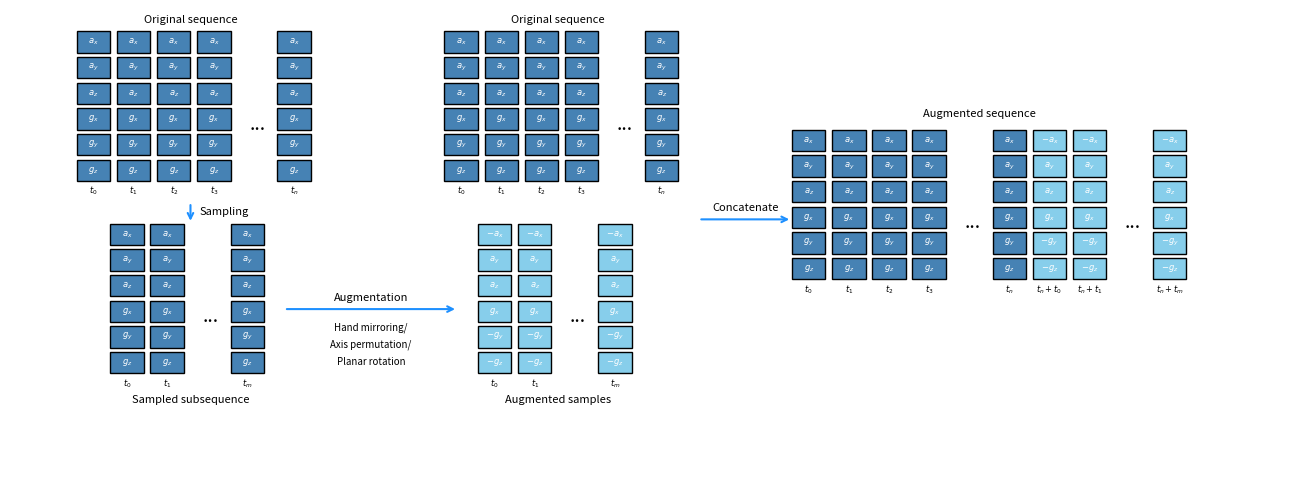

Recreate this plot in Python. (Note: this script raises an exception after producing the figure.)
import matplotlib.pyplot as plt
import matplotlib.patches as patches


def draw_block(ax, x, y, label, color="steelblue"):
    rect = patches.Rectangle((x, y), 0.5, 0.5, linewidth=1, edgecolor="black", facecolor=color)
    ax.add_patch(rect)
    ax.text(x + 0.25, y + 0.25, label, color="white", ha="center", va="center", fontsize=6)


def draw_column(ax, x, y, labels, color="steelblue", alpha=1.0):
    for i, label in enumerate(labels):
        draw_block(ax, x, y - i * 0.6, label, color)
    for p in ax.patches[-len(labels):]:
        p.set_alpha(alpha)


def draw_sequence(ax, x_start, y, labels, n_steps=4, color="steelblue", alpha=1.0, add_dots=False, add_final_gap=False):
    for i in range(n_steps):
        draw_column(ax, x_start + i * 0.6, y, labels, color=color, alpha=alpha)
    if add_dots:
        dot_x = x_start + n_steps * 0.6 + (0.3 if add_final_gap else -0.3)
        ax.text(dot_x, y - 1.8, "...", fontsize=14, ha="center")
    if add_final_gap:
        draw_column(ax, x_start + n_steps * 0.6 + 0.6, y, labels, color=color, alpha=alpha)


def draw_time_labels(ax, x_start, y, steps, add_final_gap=False):
    for i in range(steps):
        ax.text(x_start + i * 0.6 + 0.25, y - 3.6, f"$t_{{{i}}}$", fontsize=6, ha="center")
    offset = steps * 0.6 + (0.6 if add_final_gap else 0.0)
    ax.text(x_start + offset + 0.25, y - 3.6, "$t_n$", fontsize=6, ha="center")

def draw_time_labels_1(ax, x_start, y, steps, add_final_gap=False):
    for i in range(steps):
        ax.text(x_start + i * 0.6 + 0.25, y - 3.6, f"$t_{{{i}}}$", fontsize=6, ha="center")
    offset = steps * 0.6 + (0.6 if add_final_gap else 0.0)
    ax.text(x_start + offset + 0.25, y - 3.6, "$t_m$", fontsize=6, ha="center")

def draw_time_labels_2(ax, x_start, y, steps, add_final_gap=False):
    for i in range(steps):
        ax.text(x_start + i * 0.6 + 0.25, y - 3.6, f"$t_n+t_{{{i}}}$", fontsize=6, ha="center")
    offset = steps * 0.6 + (0.6 if add_final_gap else 0.0)
    ax.text(x_start + offset + 0.25, y - 3.6, "$t_n+t_m$", fontsize=6, ha="center")


def draw_arrow(ax, start, end, text=None, double=False, color="black"):
    if double:
        ax.annotate("", xy=end, xytext=start, arrowprops=dict(arrowstyle="<->", color=color, lw=2))
    else:
        ax.annotate("", xy=end, xytext=start, arrowprops=dict(arrowstyle="->", color=color, lw=1.5))
    if text:
        ax.text((start[0] + end[0]) / 2, (start[1] + end[1]) / 2 + 0.2, text, ha="center", fontsize=8)


fig, ax = plt.subplots(figsize=(13, 5))
ax.set_xlim(-1, 18)
ax.set_ylim(-6, 5)
ax.axis("off")

imu_labels = [r"$a_x$", r"$a_y$", r"$a_z$", r"$g_x$", r"$g_y$", r"$g_z$"]
mirrored_labels = [r"$-a_x$", r"$a_y$", r"$a_z$", r"$g_x$", r"$-g_y$", r"$-g_z$"]

# Original sequence
draw_sequence(ax, 0, 4, imu_labels, n_steps=4, color="steelblue", add_dots=True, add_final_gap=True)
draw_time_labels(ax, 0, 4.3, 4, add_final_gap=True)
ax.text(1.7, 4.7, "Original sequence", fontsize=8, ha="center")

# Arrow between original and sampled
draw_arrow(ax, (1.7, 0.5), (1.7, 0), color="dodgerblue")
ax.text(2.2, 0.2, "Sampling", fontsize=8, ha="center")

# Sampled sequence
draw_sequence(ax, 0.5, -0.5, imu_labels, n_steps=2, color="steelblue", add_dots=True, add_final_gap=True)
draw_time_labels_1(ax, 0.5, -0.2, 2, add_final_gap=True)
ax.text(1.7, -4.2, "Sampled subsequence", fontsize=8, ha="center")

# Sampled after augmentation
draw_sequence(ax, 6, -0.5, mirrored_labels, n_steps=2, color="skyblue", add_dots=True, add_final_gap=True)
draw_time_labels_1(ax, 6, -0.2, 2, add_final_gap=True)
ax.text(7.2, -4.2, "Augmented samples", fontsize=8, ha="center")

# Arrow between sampled and augmented
draw_arrow(ax, (3.1, -2), (5.7, -2), color="dodgerblue", text="Augmentation")
ax.text(4.4, -2.5, "Hand mirroring/", fontsize=7, ha="center")
ax.text(4.4, -2.9, "Axis permutation/", fontsize=7, ha="center")
ax.text(4.4, -3.3, "Planar rotation", fontsize=7, ha="center")

# Original sequence (full again)
draw_sequence(ax, 5.5, 4, imu_labels, n_steps=4, color="steelblue", add_dots=True, add_final_gap=True)
draw_time_labels(ax, 5.5, 4.3, 4, add_final_gap=True)
ax.text(7.2, 4.7, "Original sequence", fontsize=8, ha="center")

# Augmented sequence (concat sampled + mirrored)
draw_sequence(ax, 10.7, 1.7, imu_labels, n_steps=4, color="steelblue", add_dots=True, add_final_gap=True)
draw_sequence(ax, 14.3, 1.7, mirrored_labels, n_steps=2, color="skyblue", add_dots=True, add_final_gap=True)
draw_time_labels(ax, 10.7, 2, 4, add_final_gap=True)
draw_time_labels_2(ax, 14.3, 2, 2, add_final_gap=True)

# Arrow indicating concat
draw_arrow(ax, (9.3, 0.1), (10.7, 0.1), color="dodgerblue", text="Concatenate")

# Label
ax.text(13.5, 2.5, "Augmented sequence", fontsize=8, ha="center")

plt.tight_layout()
# plt.show()
plt.savefig("plots/augmentation.pdf", format="pdf", dpi=300, bbox_inches="tight")
